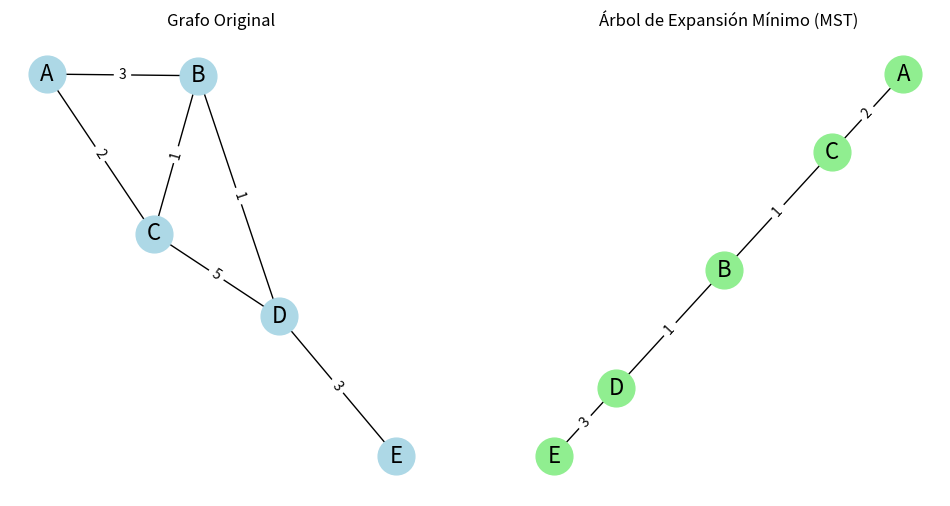

Write Python code to recreate this figure.
# -*- coding: utf-8 -*-
"""
Created on Sun Jun 16 00:28:38 2024

@author: moise
"""

import networkx as nx
import matplotlib.pyplot as plt
import heapq

def prim_mst(graph, start_node):
    mst = nx.Graph()  # Grafo para el MST resultante
    visited = set()  # Conjunto de nodos visitados
    edges = []  # Cola de prioridad para las aristas (peso, nodo_origen, nodo_destino)

    # Añadir las aristas del nodo inicial a la cola de prioridad
    def add_edges(node):
        visited.add(node)  # Marcar el nodo como visitado
        for neighbor in graph[node]:
            if neighbor not in visited:
                weight = graph[node][neighbor]['weight']  # Obtener el peso de la arista
                heapq.heappush(edges, (weight, node, neighbor))  # Añadir arista a la cola

    add_edges(start_node)  # Empezar con el nodo inicial

    while edges:
        weight, node1, node2 = heapq.heappop(edges)  # Obtener la arista de menor peso
        if node2 not in visited:
            mst.add_edge(node1, node2, weight=weight)  # Añadir arista al MST
            add_edges(node2)  # Añadir las aristas del nuevo nodo al MST

    return mst

# Crear un grafo de ejemplo
G = nx.Graph()
G.add_edge('A', 'B', weight=3)
G.add_edge('A', 'C', weight=2)
G.add_edge('B', 'C', weight=1)
G.add_edge('B', 'D', weight=1)
G.add_edge('C', 'D', weight=5)
G.add_edge('D', 'E', weight=3)

# Aplicar el algoritmo de Prim
mst = prim_mst(G, 'A')

# Dibujar el grafo original
plt.figure(figsize=(12, 6))

plt.subplot(121)
pos = nx.spring_layout(G)
nx.draw(G, pos, with_labels=True, node_color='lightblue', node_size=700, font_size=16)
labels = nx.get_edge_attributes(G, 'weight')
nx.draw_networkx_edge_labels(G, pos, edge_labels=labels)
plt.title('Grafo Original')

# Dibujar el MST
plt.subplot(122)
pos = nx.spring_layout(mst)
nx.draw(mst, pos, with_labels=True, node_color='lightgreen', node_size=700, font_size=16)
labels = nx.get_edge_attributes(mst, 'weight')
nx.draw_networkx_edge_labels(mst, pos, edge_labels=labels)
plt.title('Árbol de Expansión Mínimo (MST)')

plt.show()
